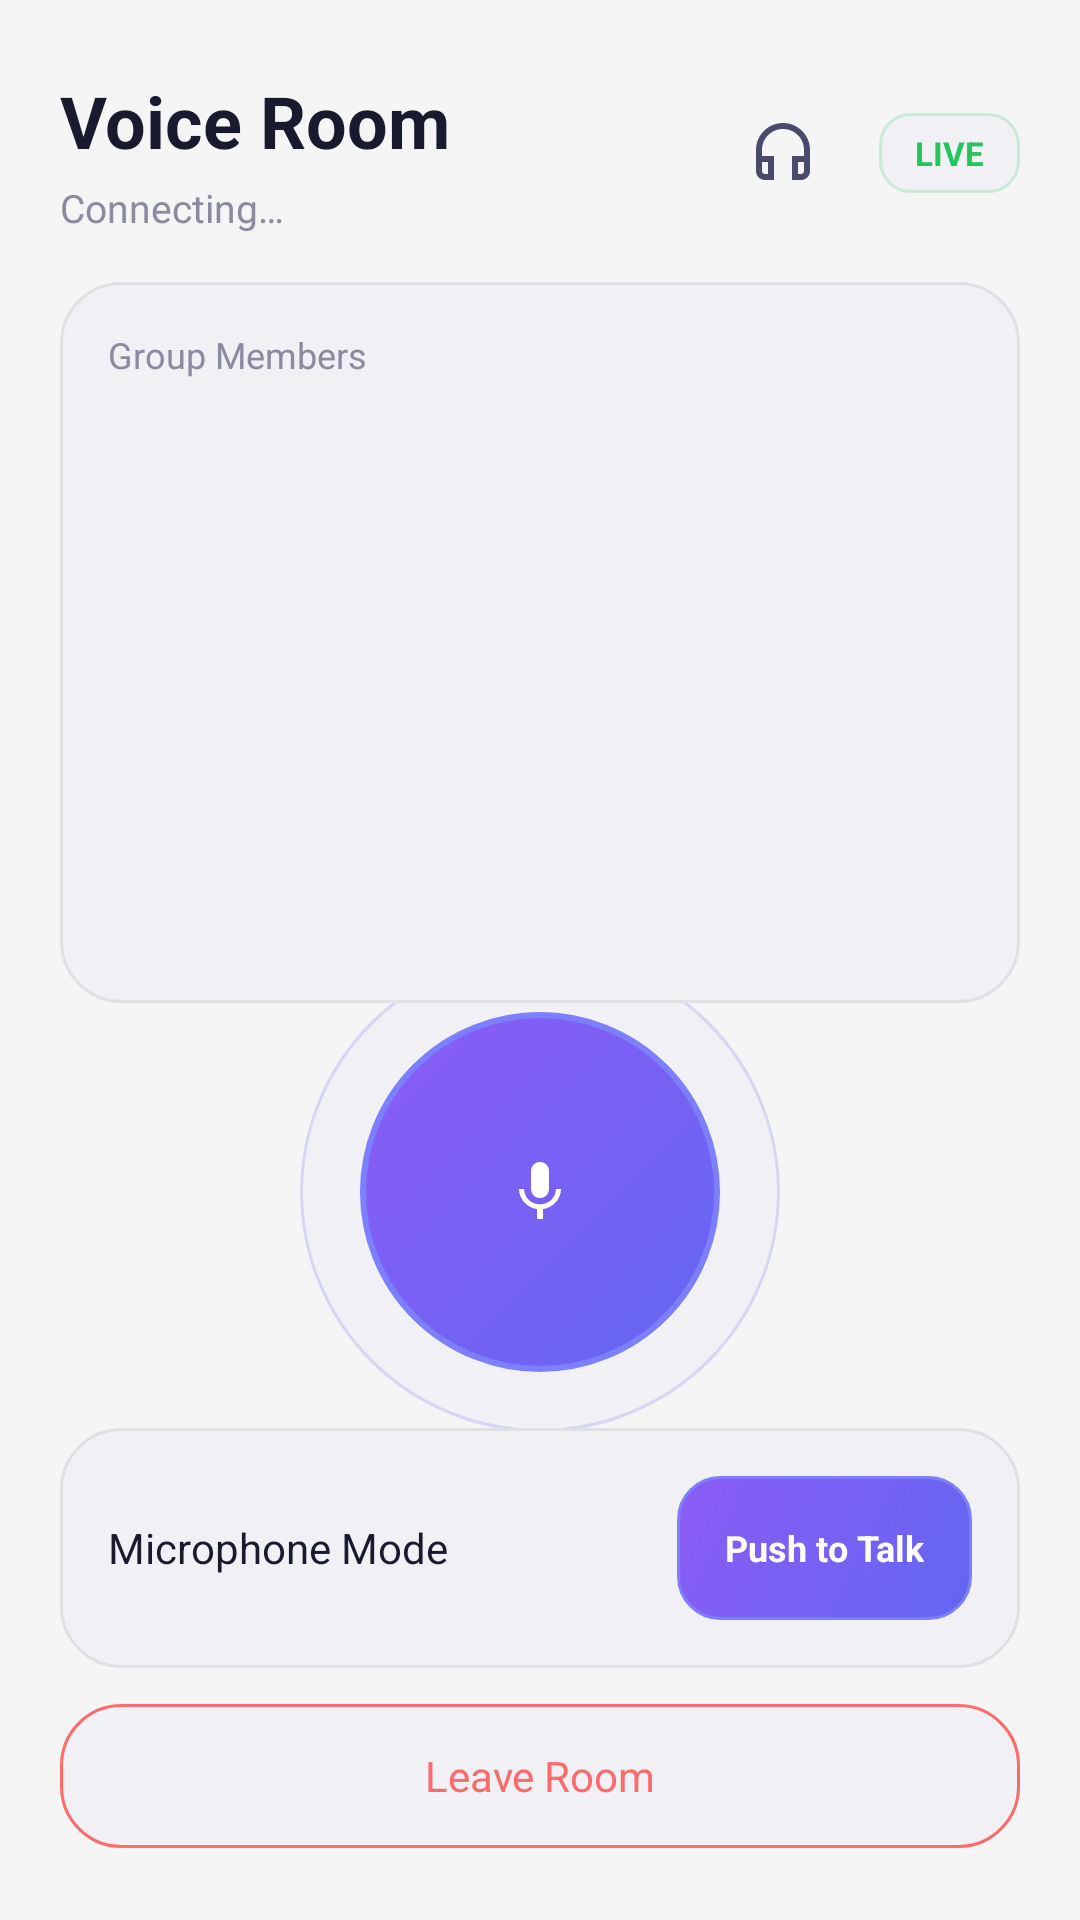

The Android layout XML behind this screen, and the referenced resources:
<!-- AndroidManifest.xml: application theme Theme.Sample -->
<!-- res/layout/activity_voice_room.xml -->
<?xml version="1.0" encoding="utf-8"?>
<LinearLayout
    xmlns:android="http://schemas.android.com/apk/res/android"
    xmlns:app="http://schemas.android.com/apk/res-auto"
    android:layout_width="match_parent"
    android:layout_height="match_parent"
    android:orientation="vertical"
    android:background="@color/bg_primary"
    android:animateLayoutChanges="true">

    <LinearLayout
        android:layout_width="match_parent"
        android:layout_height="wrap_content"
        android:orientation="horizontal"
        android:gravity="center_vertical"
        android:paddingStart="20dp"
        android:paddingEnd="20dp"
        android:paddingTop="24dp"
        android:paddingBottom="16dp">

        <LinearLayout
            android:layout_width="0dp"
            android:layout_height="wrap_content"
            android:layout_weight="1"
            android:orientation="vertical">

            <TextView
                android:layout_width="wrap_content"
                android:layout_height="wrap_content"
                android:text="@string/voice_room"
                android:textSize="24sp"
                android:textStyle="bold"
                android:textColor="@color/text_primary"/>

            <TextView
                android:id="@+id/tvRoomSubtitle"
                android:layout_width="wrap_content"
                android:layout_height="wrap_content"
                android:text="@string/connecting"
                android:textSize="13sp"
                android:textColor="@color/text_hint"
                android:layout_marginTop="4dp"/>

        </LinearLayout>

        <ImageButton
            android:id="@+id/btnAudioDevices"
            android:layout_width="48dp"
            android:layout_height="48dp"
            android:padding="12dp"
            android:background="?attr/selectableItemBackgroundBorderless"
            android:src="@drawable/ic_headset"
            android:scaleType="centerInside"
            app:tint="@color/text_secondary"
            android:contentDescription="@string/change_input"
            android:layout_marginEnd="8dp"/>

        <TextView
            android:id="@+id/tvLiveBadge"
            android:layout_width="wrap_content"
            android:layout_height="wrap_content"
            android:text="@string/live"
            android:textSize="11sp"
            android:textStyle="bold"
            android:textColor="@color/accent_green"
            android:background="@drawable/bg_live_badge"
            android:paddingStart="12dp"
            android:paddingEnd="12dp"
            android:paddingTop="6dp"
            android:paddingBottom="6dp"/>

    </LinearLayout>

    <LinearLayout
        android:layout_width="match_parent"
        android:layout_height="wrap_content"
        android:orientation="vertical"
        android:background="@drawable/bg_glass_card"
        android:layout_marginStart="20dp"
        android:layout_marginEnd="20dp"
        android:padding="16dp">

        <LinearLayout
            android:layout_width="match_parent"
            android:layout_height="wrap_content"
            android:orientation="horizontal"
            android:gravity="center_vertical"
            android:layout_marginBottom="12dp">

            <TextView
                android:layout_width="0dp"
                android:layout_height="wrap_content"
                android:layout_weight="1"
                android:text="@string/group_members"
                android:textSize="12sp"
                android:textColor="@color/text_hint"/>

            <TextView
                android:id="@+id/tvMemberCount"
                android:layout_width="wrap_content"
                android:layout_height="wrap_content"
                android:textSize="12sp"
                android:textStyle="bold"
                android:textColor="@color/accent_green"/>

        </LinearLayout>

        <ScrollView
            android:layout_width="match_parent"
            android:layout_height="180dp"
            android:animateLayoutChanges="true">

            <LinearLayout
                android:id="@+id/membersContainer"
                android:layout_width="match_parent"
                android:layout_height="wrap_content"
                android:orientation="vertical"
                android:animateLayoutChanges="true"/>

        </ScrollView>

    </LinearLayout>

    <LinearLayout
        android:layout_width="match_parent"
        android:layout_height="0dp"
        android:layout_weight="1"
        android:gravity="center"
        android:orientation="vertical">

        <FrameLayout
            android:layout_width="200dp"
            android:layout_height="200dp"
            android:layout_gravity="center_horizontal">

            <View
                android:id="@+id/pttRipple3"
                android:layout_width="match_parent"
                android:layout_height="match_parent"
                android:layout_gravity="center"
                android:background="@drawable/bg_ptt_outer"
                android:alpha="0"/>

            <View
                android:id="@+id/pttRipple2"
                android:layout_width="180dp"
                android:layout_height="180dp"
                android:layout_gravity="center"
                android:background="@drawable/bg_ptt_outer"
                android:alpha="0"/>

            <View
                android:id="@+id/pttOuter"
                android:layout_width="160dp"
                android:layout_height="160dp"
                android:layout_gravity="center"
                android:background="@drawable/bg_ptt_outer"/>

            <ImageButton
                android:id="@+id/btnPTT"
                android:layout_width="120dp"
                android:layout_height="120dp"
                android:layout_gravity="center"
                android:background="@drawable/ripple_ptt"
                android:src="@drawable/ic_mic"
                app:tint="@color/white"
                android:scaleType="centerInside"
                android:padding="28dp"
                android:clickable="true"
                android:focusable="true"
                android:contentDescription="@string/hold_to_speak"/>

        </FrameLayout>

        <TextView
            android:id="@+id/tvPttHint"
            android:layout_width="wrap_content"
            android:layout_height="wrap_content"
            android:text="@string/hold_to_speak"
            android:textSize="13sp"
            android:textColor="@color/text_hint"
            android:layout_marginTop="16dp"/>

    </LinearLayout>

    <LinearLayout
        android:layout_width="match_parent"
        android:layout_height="wrap_content"
        android:orientation="vertical"
        android:paddingStart="20dp"
        android:paddingEnd="20dp"
        android:paddingBottom="24dp">

        <LinearLayout
            android:layout_width="match_parent"
            android:layout_height="wrap_content"
            android:orientation="horizontal"
            android:gravity="center_vertical"
            android:background="@drawable/bg_glass_card"
            android:padding="16dp"
            android:layout_marginBottom="12dp">

            <TextView
                android:layout_width="0dp"
                android:layout_height="wrap_content"
                android:layout_weight="1"
                android:text="@string/mic_mode"
                android:textSize="14sp"
                android:textColor="@color/text_primary"/>

            <TextView
                android:id="@+id/btnMicToggle"
                android:layout_width="wrap_content"
                android:layout_height="wrap_content"
                android:minHeight="48dp"
                android:gravity="center"
                android:text="@string/push_to_talk"
                android:textSize="12sp"
                android:textStyle="bold"
                android:textColor="@color/white"
                android:paddingStart="16dp"
                android:paddingEnd="16dp"
                android:background="@drawable/bg_button_primary"
                android:clickable="true"
                android:focusable="true"/>

        </LinearLayout>

        <TextView
            android:id="@+id/btnLeaveRoom"
            android:layout_width="match_parent"
            android:layout_height="wrap_content"
            android:minHeight="48dp"
            android:text="@string/leave_room"
            android:textSize="14sp"
            android:textColor="@color/danger_text"
            android:gravity="center"
            android:clickable="true"
            android:focusable="true"
            android:background="@drawable/ripple_danger"/>

    </LinearLayout>

</LinearLayout>
<!-- resources referenced by this layout -->
<resources>
  <color name="accent_green">#22C55E</color>
  <color name="bg_primary">#F5F5F5</color>
  <color name="danger_text">#FF6B6B</color>
  <color name="text_hint">#8A8AA0</color>
  <color name="text_primary">#1A1A2E</color>
  <color name="text_secondary">#4A4A6A</color>
  <color name="white">#FFFFFFFF</color>
  <!-- drawable bg_button_primary (drawable) -->
  <?xml version="1.0" encoding="utf-8"?>
  <shape xmlns:android="http://schemas.android.com/apk/res/android">
      <gradient
          android:startColor="#6366F1"
          android:endColor="#8B5CF6"
          android:angle="135"/>
      <stroke android:width="1dp" android:color="#7C7FFF"/>
      <corners android:radius="14dp"/>
  </shape>
  <!-- drawable bg_glass_card (drawable) -->
  <?xml version="1.0" encoding="utf-8"?>
  <shape xmlns:android="http://schemas.android.com/apk/res/android">
      <solid android:color="@color/glass_bg"/>
      <stroke android:width="1dp" android:color="@color/glass_border"/>
      <corners android:radius="20dp"/>
  </shape>
  <!-- drawable bg_live_badge (drawable) -->
  <?xml version="1.0" encoding="utf-8"?>
  <shape xmlns:android="http://schemas.android.com/apk/res/android">
      <solid android:color="@color/glass_bg"/>
      <stroke android:width="1dp" android:color="#3322C55E"/>
      <corners android:radius="10dp"/>
  </shape>
  <!-- drawable bg_ptt_outer (drawable) -->
  <?xml version="1.0" encoding="utf-8"?>
  <shape xmlns:android="http://schemas.android.com/apk/res/android"
      android:shape="oval">
      <solid android:color="@color/glass_bg"/>
      <stroke android:width="1dp" android:color="#336366F1"/>
  </shape>
  <!-- drawable ic_headset (drawable) -->
  <?xml version="1.0" encoding="utf-8"?>
  <vector xmlns:android="http://schemas.android.com/apk/res/android"
          android:width="24dp"
          android:height="24dp"
          android:viewportWidth="24.0"
          android:viewportHeight="24.0">
      <path
          android:pathData="M19,15v3c0,0.55 -0.45,1 -1,1h-1v-4H19M7,15v4H6c-0.55,0 -1,-0.45 -1,-1v-3H7M12,2c-4.97,0 -9,4.03 -9,9v7c0,1.66 1.34,3 3,3h3v-8H5v-2c0,-3.87 3.13,-7 7,-7s7,3.13 7,7v2h-4v8h3c1.66,0 3,-1.34 3,-3v-7C21,6.03 16.97,2 12,2L12,2z"
          android:fillColor="#FFFFFFFF" />
  </vector>
  <!-- drawable ripple_ptt (drawable) -->
  <?xml version="1.0" encoding="utf-8"?>
  <ripple xmlns:android="http://schemas.android.com/apk/res/android"
      android:color="#408B5CF6">
      <item android:id="@android:id/mask">
          <shape android:shape="oval">
              <solid android:color="@color/white"/>
          </shape>
      </item>
      <item>
          <shape android:shape="oval">
              <gradient
                  android:startColor="#6366F1"
                  android:endColor="#8B5CF6"
                  android:angle="135"/>
              <stroke android:width="2dp" android:color="#7C7FFF"/>
          </shape>
      </item>
  </ripple>
  <string name="change_input">Change input</string>
  <string name="connecting">Connecting…</string>
  <string name="group_members">Group Members</string>
  <string name="hold_to_speak">Hold &amp; Speak</string>
  <string name="leave_room">Leave Room</string>
  <string name="live">LIVE</string>
  <string name="mic_mode">Microphone Mode</string>
  <string name="push_to_talk">Push to Talk</string>
  <string name="voice_room">Voice Room</string>
  <color name="glass_bg">#F0F0F5</color>
  <color name="glass_border">#E0E0E5</color>
  <color name="accent_purple">#6366F1</color>
  <color name="accent_violet">#8B5CF6</color>
  <color name="bg_card">#FFFFFF</color>
  <style name="VoxLinkWindowAnimation">
          <item name="android:activityOpenEnterAnimation">@anim/fade_in</item>
          <item name="android:activityOpenExitAnimation">@anim/fade_out</item>
          <item name="android:activityCloseEnterAnimation">@anim/fade_in</item>
          <item name="android:activityCloseExitAnimation">@anim/fade_out</item>
      </style>
</resources>
